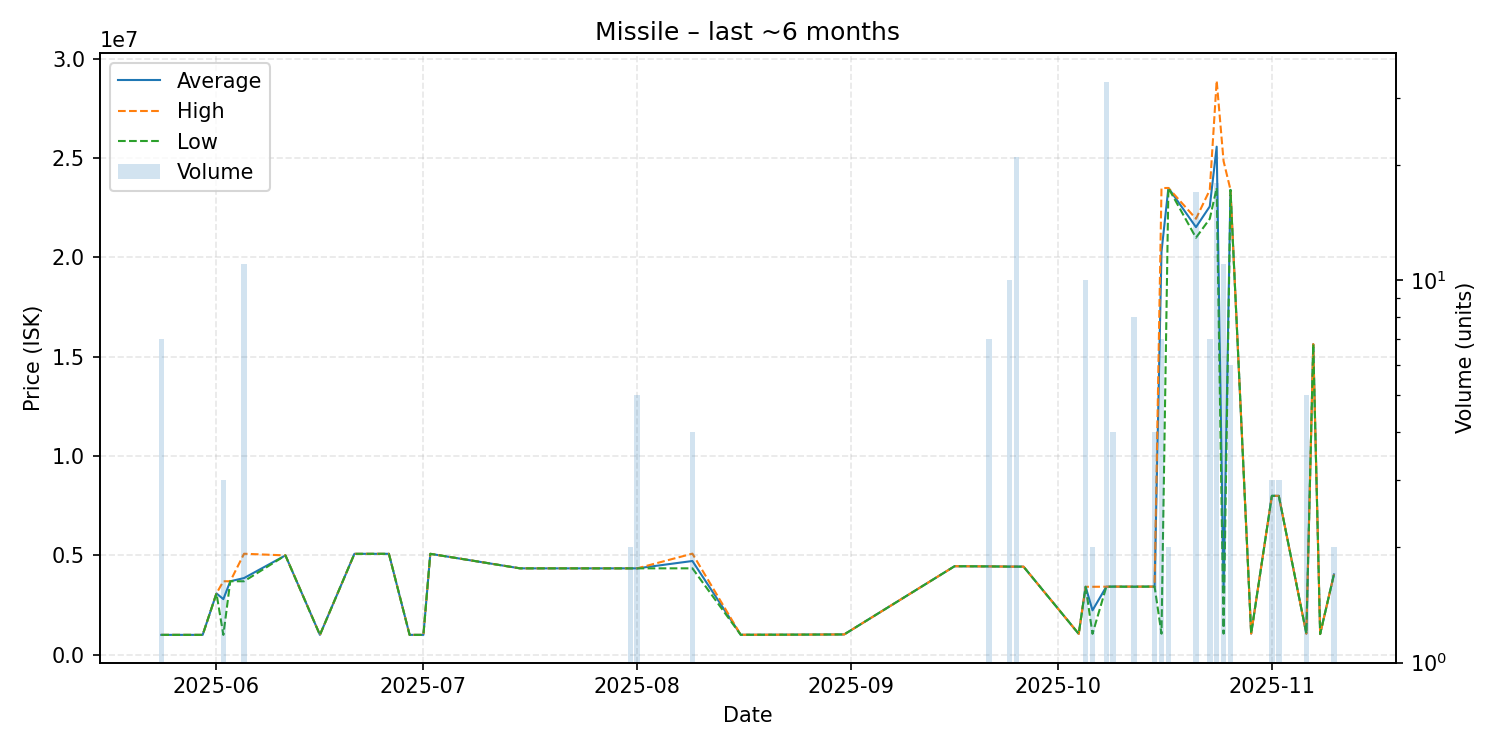

Source data for this figure (header and first rows):
date, average, highest, lowest, order_count, volume
2025-05-24, 1000000, 1000000, 1000000, 1, 7
2025-05-30, 1000000, 1000000, 1000000, 1, 1
2025-06-01, 3087000, 3087000, 3087000, 1, 1
2025-06-02, 2799333, 3699000, 1000000, 3, 3
2025-06-03, 3699000, 3699000, 3699000, 1, 1
2025-06-05, 3860636, 5085000, 3698500, 11, 11
2025-06-11, 5001000, 5001000, 5001000, 1, 1
2025-06-16, 1000000, 1000000, 1000000, 1, 1
2025-06-21, 5080000, 5080000, 5080000, 1, 1
2025-06-22, 5080000, 5080000, 5080000, 1, 1
2025-06-26, 5081000, 5081000, 5081000, 1, 1
2025-06-29, 1000000, 1000000, 1000000, 1, 1
2025-07-01, 1000000, 1000000, 1000000, 1, 1
2025-07-02, 5081000, 5081000, 5081000, 1, 1
2025-07-15, 4350000, 4350000, 4350000, 1, 1
2025-07-17, 4349000, 4349000, 4349000, 1, 1
2025-07-25, 4349000, 4349000, 4349000, 1, 1
2025-07-31, 4348500, 4349000, 4348000, 2, 2
2025-08-01, 4349600, 4350000, 4349000, 2, 5
2025-08-09, 4719500, 5089000, 4350000, 2, 4
2025-08-16, 1005000, 1005000, 1005000, 1, 1
2025-08-22, 1009000, 1009000, 1009000, 1, 1
2025-08-31, 1022000, 1022000, 1022000, 1, 1
2025-09-16, 4456000, 4456000, 4456000, 1, 1
2025-09-18, 4453000, 4453000, 4453000, 1, 1
2025-09-20, 4448000, 4448000, 4448000, 1, 1
2025-09-21, 4447857, 4448000, 4447000, 3, 7
2025-09-24, 4436500, 4437000, 4436000, 3, 10
2025-09-25, 4436905, 4437000, 4436000, 2, 21
2025-09-26, 4435000, 4435000, 4435000, 1, 1
2025-10-04, 1051000, 1051000, 1051000, 1, 1
2025-10-05, 3420900, 3421000, 3420000, 5, 10
2025-10-06, 2236500, 3421000, 1052000, 2, 2
2025-10-08, 3424273, 3425000, 3421000, 12, 33
2025-10-09, 3430000, 3430000, 3430000, 1, 4
2025-10-12, 3428750, 3430000, 3420000, 3, 8
2025-10-14, 3430000, 3430000, 3430000, 1, 1
2025-10-15, 3430000, 3430000, 3430000, 1, 4
2025-10-16, 20289857, 23495000, 1059000, 3, 7
2025-10-17, 23500000, 23500000, 23500000, 2, 2
2025-10-21, 21528235, 21950000, 20995000, 6, 17
2025-10-23, 22570000, 23400000, 21950000, 3, 7
2025-10-24, 25578889, 28900000, 23500000, 9, 18
2025-10-25, 3224545, 24850000, 1062000, 3, 11
2025-10-26, 23403333, 23410000, 23400000, 4, 6
2025-10-29, 1064000, 1064000, 1064000, 1, 1
2025-11-01, 8000000, 8000000, 8000000, 2, 3
2025-11-02, 8000000, 8000000, 8000000, 1, 3
2025-11-06, 1064000, 1064000, 1064000, 2, 5
2025-11-07, 15640000, 15640000, 15640000, 1, 1
2025-11-08, 1043000, 1043000, 1043000, 1, 1
2025-11-10, 4043000, 4043000, 4043000, 2, 2
